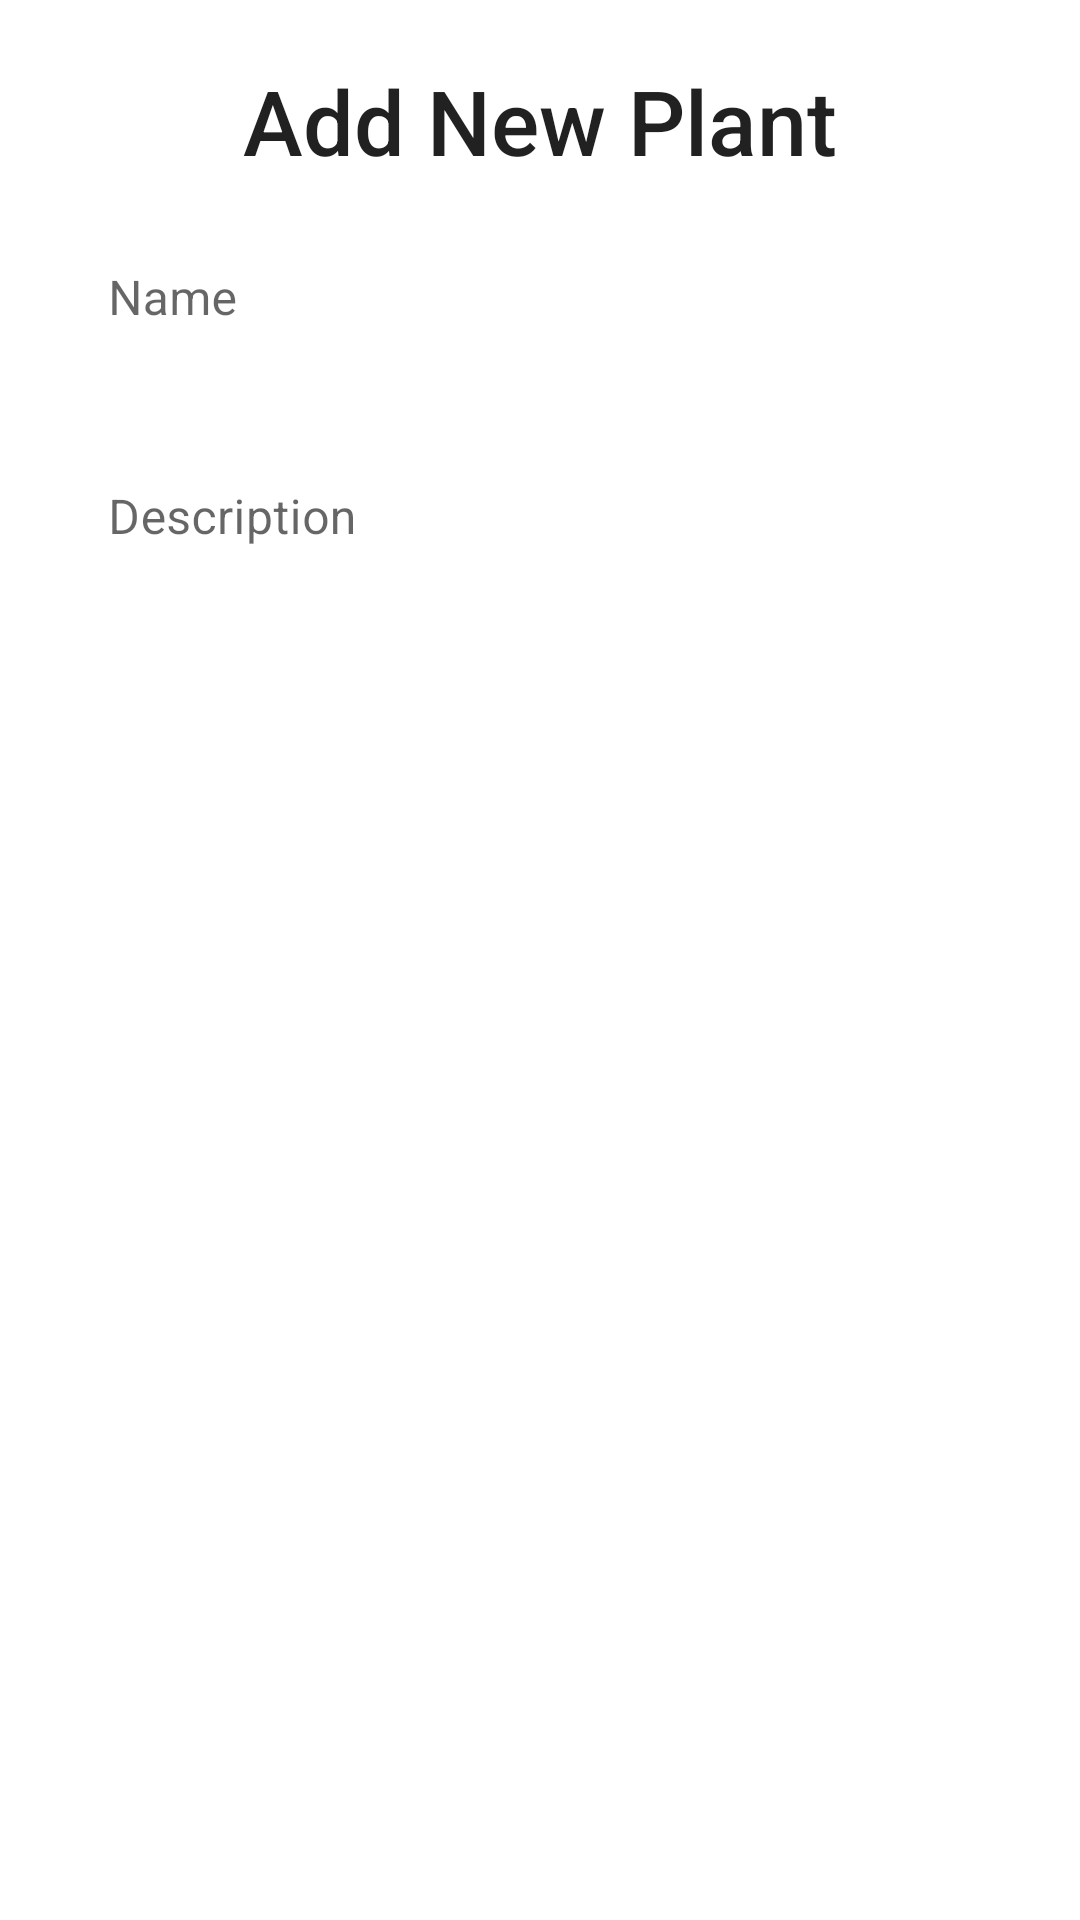

Reconstruct the res/layout file that produces this screen, plus the resources it refers to.
<!-- AndroidManifest.xml: application theme Theme.PlantBuddies -->
<!-- res/layout/fragment_new_plant_sheet.xml -->
<?xml version="1.0" encoding="utf-8"?>
<LinearLayout xmlns:android="http://schemas.android.com/apk/res/android"
    xmlns:app="http://schemas.android.com/apk/res-auto"
    xmlns:tools="http://schemas.android.com/tools"
    android:layout_width="match_parent"
    android:layout_height="wrap_content"
    android:orientation="vertical"
    tools:context=".ui.gardenprofile.NewPlantSheet"
    >

    <TextView
        android:id="@+id/tv_NewPlant"
        style="@style/TextAppearance.AppCompat.Title"
        android:layout_width="match_parent"
        android:layout_height="wrap_content"
        android:layout_marginStart="20dp"
        android:layout_marginTop="20dp"
        android:layout_marginEnd="20dp"
        android:gravity="center"
        android:text="Add New Plant"
        android:textSize="30sp" />

    <com.google.android.material.textfield.TextInputLayout
        style="@style/Widget.MaterialComponents.TextInputLayout.OutlinedBox.Dense"
        android:layout_width="match_parent"
        android:layout_height="wrap_content"
        android:layout_marginVertical="10dp"
        android:layout_marginHorizontal="20sp">

        <com.google.android.material.textfield.TextInputEditText
            android:layout_width="match_parent"
            android:layout_height="match_parent"
            android:id="@+id/et_NewPlantName"
            android:hint="Name"
            android:background="@color/white"
            />

    </com.google.android.material.textfield.TextInputLayout>
    <com.google.android.material.textfield.TextInputLayout
        style="@style/Widget.MaterialComponents.TextInputLayout.OutlinedBox.Dense"
        android:layout_width="match_parent"
        android:layout_height="wrap_content"
        android:layout_marginVertical="10dp"
        android:layout_marginHorizontal="20sp">

        <com.google.android.material.textfield.TextInputEditText
            android:layout_width="match_parent"
            android:layout_height="match_parent"
            android:id="@+id/et_NewPlantDesc"
            android:hint="Description"
            android:background="@color/white"
            />

    </com.google.android.material.textfield.TextInputLayout>


    <ImageView
        android:id="@+id/iv_PlantImage"
        android:layout_width="150dp"
        android:layout_height="match_parent"
        android:layout_gravity="center"
        android:adjustViewBounds="true"
        android:scaleType="fitXY"
        tools:src="@tools:sample/avatars" />

    <LinearLayout
        android:layout_width="match_parent"
        android:layout_height="match_parent"
        android:orientation="horizontal">

        <com.google.android.material.button.MaterialButton
            android:id="@+id/btn_TakeImage"
            android:layout_width="147dp"
            android:layout_height="38dp"
            android:layout_gravity="center"
            android:layout_marginHorizontal="20dp"
            android:layout_marginTop="10dp"
            android:backgroundTint="@color/lightgreen"
            android:gravity="center"
            android:text="TAKE IMAGE"
            android:textColor="?colorOnPrimary"
            android:textSize="10sp"
            app:icon="@android:drawable/ic_menu_camera"
            app:iconGravity="textStart"
            app:iconSize="25dp"
            app:iconTint="#000000" />

        <com.google.android.material.button.MaterialButton
            android:id="@+id/btn_ChooseImage"
            android:layout_width="147dp"
            android:layout_height="38dp"
            android:layout_gravity="center"
            android:layout_marginHorizontal="20dp"
            android:layout_marginTop="10dp"
            android:layout_weight="1"
            android:backgroundTint="@color/lightgreen"
            android:gravity="center"
            android:text="ADD IMAGE"
            android:textColor="?colorOnPrimary"
            android:textSize="10sp"
            app:icon="@android:drawable/ic_menu_gallery"
            app:iconGravity="textStart"
            app:iconSize="25dp"
            app:iconTint="#000000" />
    </LinearLayout>

    <com.google.android.material.button.MaterialButton
        android:id="@+id/btn_AddNewPlant"
        android:layout_width="match_parent"
        android:layout_height="wrap_content"
        android:layout_gravity="center"
        android:layout_marginHorizontal="20dp"
        android:backgroundTint="@color/darkgreen"
        android:text="ADD PLANT"
        android:textColor="?colorOnPrimary" />

</LinearLayout>
<!-- resources referenced by this layout -->
<resources>
  <color name="darkgreen">#314D36</color>
  <color name="lightgreen">#A3C59A</color>
  <color name="white">#FFFFFFFF</color>
  <style name="Theme.PlantBuddies" parent="Theme.MaterialComponents.DayNight.DarkActionBar">
          
          <item name="colorPrimary">@color/darkgreen</item>
          <item name="colorPrimaryVariant">@color/lightgreen</item>
          <item name="colorOnPrimary">@color/white</item>
          
          <item name="colorSecondary">@color/silverfox</item>
          <item name="colorSecondaryVariant">@color/cuteyellow</item>
          <item name="colorOnSecondary">@color/black</item>
          
          <item name="android:statusBarColor">?attr/colorPrimaryVariant</item>
          
      </style>
  <color name="silverfox">#DFE2DE</color>
  <color name="cuteyellow">#E5CB7D</color>
  <color name="black">#FF000000</color>
</resources>
